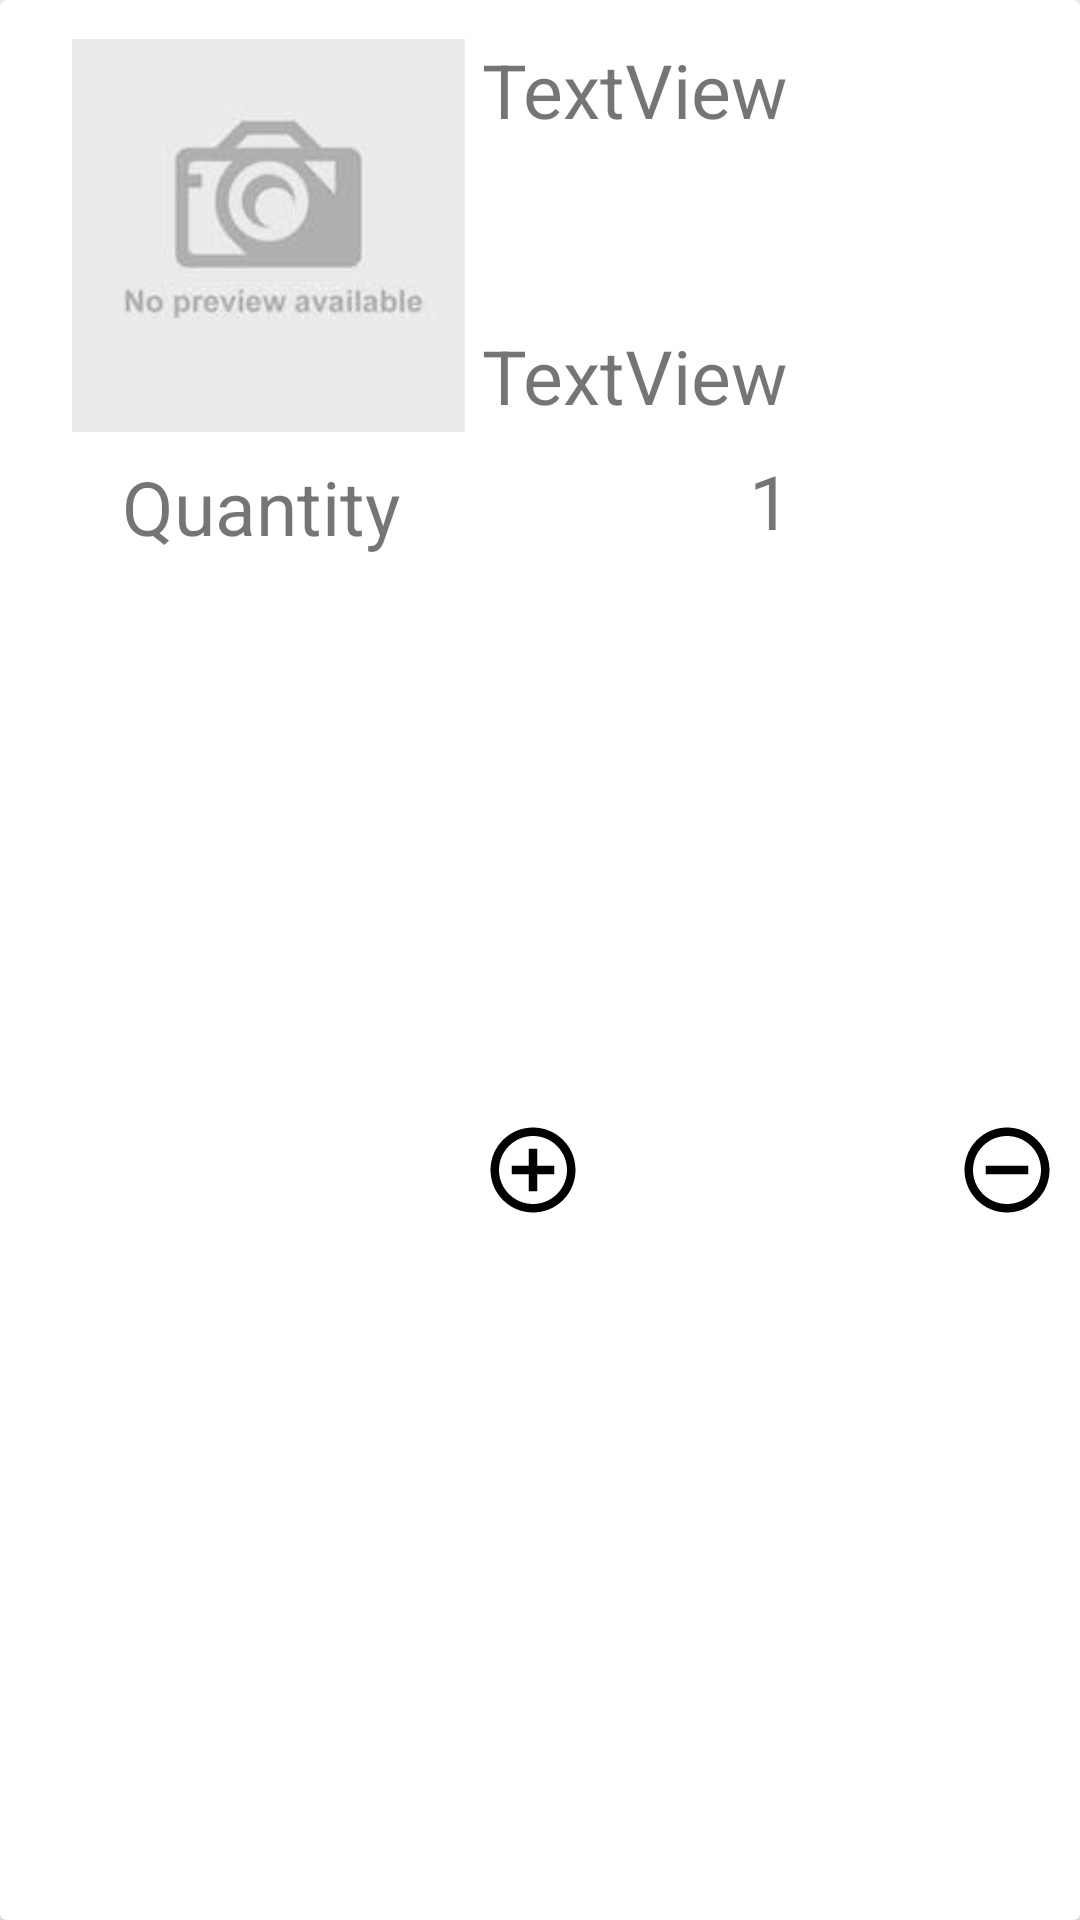

The Android layout XML behind this screen, and the referenced resources:
<!-- AndroidManifest.xml: application theme AppTheme -->
<!-- res/layout/cart_recyclerlist_layout.xml -->
<?xml version="1.0" encoding="utf-8"?>
<android.support.v7.widget.CardView
    xmlns:android="http://schemas.android.com/apk/res/android"
    xmlns:app="http://schemas.android.com/apk/res-auto"
    xmlns:tools="http://schemas.android.com/tools"
    android:layout_width="match_parent"
    android:layout_height="wrap_content"
    android:focusable="true"
    android:clickable="true"
    android:background="?android:attr/selectableItemBackground">

    <android.support.constraint.ConstraintLayout xmlns:android="http://schemas.android.com/apk/res/android"
        xmlns:app="http://schemas.android.com/apk/res-auto"
        xmlns:tools="http://schemas.android.com/tools"
        android:layout_width="match_parent"
        android:layout_height="match_parent"
        android:padding="5dp">

        <ImageView
            android:id="@+id/image_cart_recylerList"
            android:layout_width="153dp"
            android:layout_height="131dp"
            android:layout_marginStart="8dp"
            android:layout_marginTop="8dp"
            app:layout_constraintStart_toStartOf="parent"
            app:layout_constraintTop_toTopOf="parent"
            app:srcCompat="@drawable/no_preview" />

        <TextView
            android:id="@+id/productName_cart_recyclerList"
            android:layout_width="200dp"
            android:layout_height="wrap_content"
            android:layout_marginEnd="8dp"
            android:layout_marginStart="8dp"
            android:text="TextView"
            android:textSize="25sp"
            app:layout_constraintEnd_toEndOf="parent"
            app:layout_constraintStart_toEndOf="@+id/image_cart_recylerList"
            app:layout_constraintTop_toTopOf="@+id/image_cart_recylerList" />

        <TextView
            android:id="@+id/productPrice_cart_recyclerList"
            android:layout_width="200dp"
            android:layout_height="wrap_content"
            android:layout_marginBottom="2dp"
            android:layout_marginEnd="8dp"
            android:layout_marginStart="8dp"
            android:text="TextView"
            android:textSize="25sp"
            app:layout_constraintBottom_toBottomOf="@+id/image_cart_recylerList"
            app:layout_constraintEnd_toEndOf="parent"
            app:layout_constraintStart_toEndOf="@+id/image_cart_recylerList" />

        <ImageButton
            android:id="@+id/increase_quantity"
            android:layout_width="wrap_content"
            android:layout_height="wrap_content"
            android:layout_marginBottom="5dp"
            android:background="@color/icons"
            android:layout_marginTop="8dp"
            app:layout_constraintBottom_toBottomOf="parent"
            app:layout_constraintStart_toStartOf="@+id/productPrice_cart_recyclerList"
            app:layout_constraintTop_toBottomOf="@+id/productPrice_cart_recyclerList"
            app:srcCompat="@drawable/ic_add_circle" />

        <TextView
            android:id="@+id/quantity"
            android:layout_width="wrap_content"
            android:layout_height="wrap_content"
            android:layout_marginBottom="8dp"
            android:layout_marginEnd="8dp"
            android:layout_marginStart="8dp"
            android:layout_marginTop="8dp"
            android:text="1"
            android:textSize="25sp"
            app:layout_constraintBottom_toBottomOf="parent"
            app:layout_constraintEnd_toStartOf="@+id/decrease_quantity"
            app:layout_constraintStart_toEndOf="@+id/increase_quantity"
            app:layout_constraintTop_toBottomOf="@+id/productPrice_cart_recyclerList"
            app:layout_constraintVertical_bias="0.0" />

        <ImageButton
            android:id="@+id/decrease_quantity"
            android:layout_width="wrap_content"
            android:layout_height="wrap_content"
            android:layout_marginBottom="5dp"
            android:layout_marginEnd="8dp"
            android:background="@color/icons"
            android:layout_marginTop="8dp"
            app:layout_constraintBottom_toBottomOf="parent"
            app:layout_constraintEnd_toEndOf="@+id/productPrice_cart_recyclerList"
            app:layout_constraintTop_toBottomOf="@+id/productPrice_cart_recyclerList"
            app:srcCompat="@drawable/ic_remove_circle" />

        <TextView
            android:id="@+id/quantity_title"
            android:layout_width="wrap_content"
            android:layout_height="wrap_content"
            android:layout_marginEnd="8dp"
            android:layout_marginStart="8dp"
            android:layout_marginTop="8dp"
            android:text="Quantity"
            android:textSize="25sp"
            app:layout_constraintEnd_toStartOf="@+id/increase_quantity"
            app:layout_constraintStart_toStartOf="@+id/image_cart_recylerList"
            app:layout_constraintTop_toBottomOf="@+id/image_cart_recylerList" />

    </android.support.constraint.ConstraintLayout>

</android.support.v7.widget.CardView>
<!-- resources referenced by this layout -->
<resources>
  <color name="icons">#FFFFFF</color>
  <!-- drawable ic_add_circle (drawable) -->
  <vector xmlns:android="http://schemas.android.com/apk/res/android"
          android:width="34dp"
          android:height="34dp"
          android:viewportWidth="24.0"
          android:viewportHeight="24.0">
      <path
          android:fillColor="#FF000000"
          android:pathData="M13,7h-2v4L7,11v2h4v4h2v-4h4v-2h-4L13,7zM12,2C6.48,2 2,6.48 2,12s4.48,10 10,10 10,-4.48 10,-10S17.52,2 12,2zM12,20c-4.41,0 -8,-3.59 -8,-8s3.59,-8 8,-8 8,3.59 8,8 -3.59,8 -8,8z"/>
  </vector>
  <!-- drawable ic_remove_circle (drawable) -->
  <vector xmlns:android="http://schemas.android.com/apk/res/android"
          android:width="34dp"
          android:height="34dp"
          android:viewportWidth="24.0"
          android:viewportHeight="24.0">
      <path
          android:fillColor="#FF000000"
          android:pathData="M7,11v2h10v-2L7,11zM12,2C6.48,2 2,6.48 2,12s4.48,10 10,10 10,-4.48 10,-10S17.52,2 12,2zM12,20c-4.41,0 -8,-3.59 -8,-8s3.59,-8 8,-8 8,3.59 8,8 -3.59,8 -8,8z"/>
  </vector>
  <!-- drawable no_preview: jpg bitmap (drawable, 2979 bytes) -->
  <style name="AppTheme" parent="Theme.AppCompat.Light.NoActionBar">
          
          <item name="colorPrimary">@color/colorPrimary</item>
          <item name="colorPrimaryDark">@color/colorPrimaryDark</item>
          <item name="colorAccent">@color/colorAccent</item>
          <item name="android:navigationBarColor">@color/colorPrimary</item>
      </style>
  <color name="colorPrimary">#E91E63</color>
  <color name="colorPrimaryDark">#C2185B</color>
  <color name="colorAccent">#FF5252</color>
</resources>
